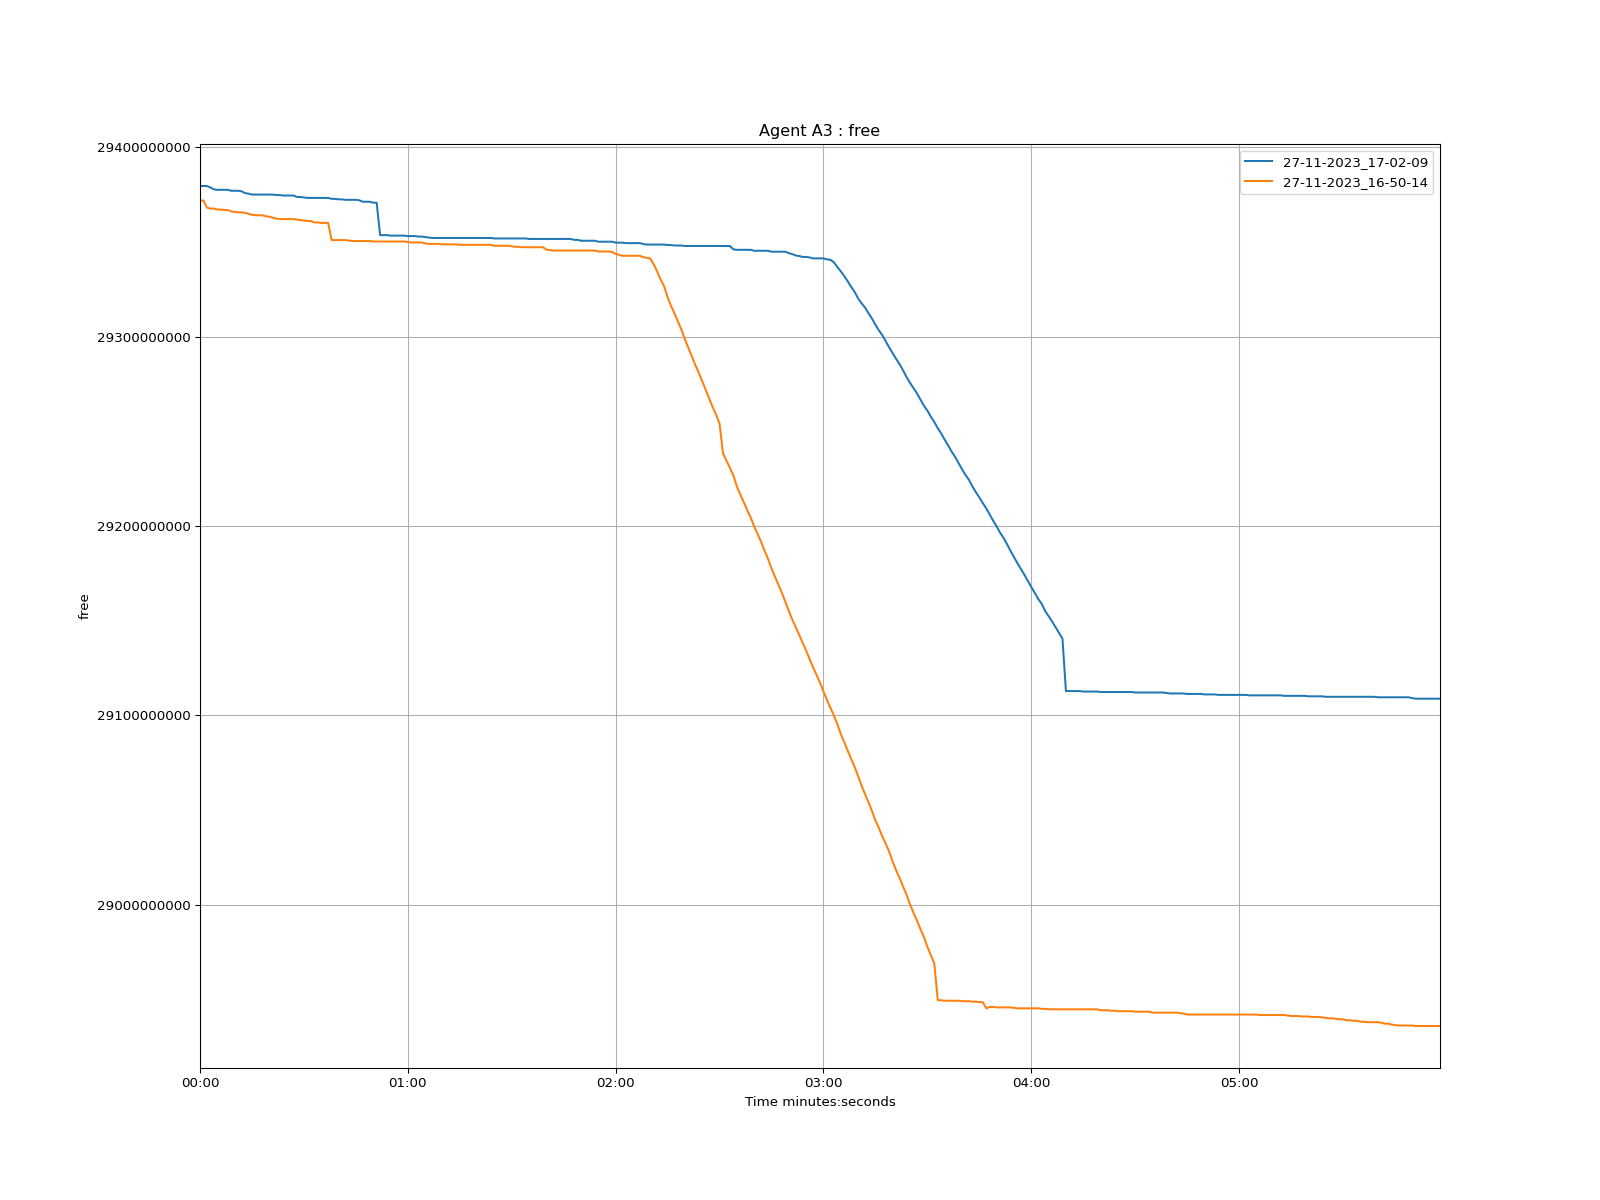

The file beside this chart, header and first rows:
time, 27-11-2023_17-02-09, 27-11-2023_16-50-14
1970-01-01 00:00:00, 29379644000, 29372000000
1970-01-01 00:00:01, 29379644000, 29372000000
1970-01-01 00:00:02, 29379644000, 29368220000
1970-01-01 00:00:03, 29378888000, 29367716000
1970-01-01 00:00:04, 29377880000, 29367716000
1970-01-01 00:00:05, 29377628000, 29367212000
1970-01-01 00:00:06, 29377628000, 29367212000
1970-01-01 00:00:07, 29377628000, 29366960000
1970-01-01 00:00:08, 29377628000, 29366960000
1970-01-01 00:00:09, 29377124000, 29366204000
1970-01-01 00:00:10, 29377124000, 29365952000
1970-01-01 00:00:11, 29377124000, 29365700000
1970-01-01 00:00:12, 29376872000, 29365700000
1970-01-01 00:00:13, 29375864000, 29365448000
1970-01-01 00:00:14, 29375612000, 29364944000
1970-01-01 00:00:15, 29375112000, 29364440000
1970-01-01 00:00:16, 29375112000, 29364188000
1970-01-01 00:00:17, 29375112000, 29364188000
1970-01-01 00:00:18, 29375112000, 29364188000
1970-01-01 00:00:19, 29375112000, 29363684000
1970-01-01 00:00:20, 29375112000, 29363432000
1970-01-01 00:00:21, 29375112000, 29362928000
1970-01-01 00:00:22, 29374860000, 29362424000
1970-01-01 00:00:23, 29374860000, 29362172000
1970-01-01 00:00:24, 29374608000, 29362172000
1970-01-01 00:00:25, 29374608000, 29362172000
1970-01-01 00:00:26, 29374608000, 29362172000
1970-01-01 00:00:27, 29374608000, 29362172000
1970-01-01 00:00:28, 29373852000, 29361920000
1970-01-01 00:00:29, 29373852000, 29361668000
1970-01-01 00:00:30, 29373600000, 29361416000
1970-01-01 00:00:31, 29373348000, 29361164000
1970-01-01 00:00:32, 29373348000, 29361164000
1970-01-01 00:00:33, 29373348000, 29360408000
1970-01-01 00:00:34, 29373348000, 29360408000
1970-01-01 00:00:35, 29373348000, 29360156000
1970-01-01 00:00:36, 29373348000, 29360156000
1970-01-01 00:00:37, 29373348000, 29360156000
1970-01-01 00:00:38, 29372844000, 29351084000
1970-01-01 00:00:39, 29372844000, 29351084000
1970-01-01 00:00:40, 29372592000, 29351084000
1970-01-01 00:00:41, 29372592000, 29351084000
1970-01-01 00:00:42, 29372340000, 29351084000
1970-01-01 00:00:43, 29372340000, 29350832000
1970-01-01 00:00:44, 29372340000, 29350580000
1970-01-01 00:00:45, 29372340000, 29350580000
1970-01-01 00:00:46, 29372088000, 29350580000
1970-01-01 00:00:47, 29371332000, 29350580000
1970-01-01 00:00:48, 29371332000, 29350580000
1970-01-01 00:00:49, 29371332000, 29350580000
1970-01-01 00:00:50, 29370828000, 29350328000
1970-01-01 00:00:51, 29370828000, 29350328000
1970-01-01 00:00:52, 29353692000, 29350328000
1970-01-01 00:00:53, 29353692000, 29350328000
1970-01-01 00:00:54, 29353692000, 29350328000
1970-01-01 00:00:55, 29353440000, 29350328000
1970-01-01 00:00:56, 29353440000, 29350328000
1970-01-01 00:00:57, 29353440000, 29350328000
1970-01-01 00:00:58, 29353440000, 29350328000
1970-01-01 00:00:59, 29353440000, 29350328000
... 299 more rows
